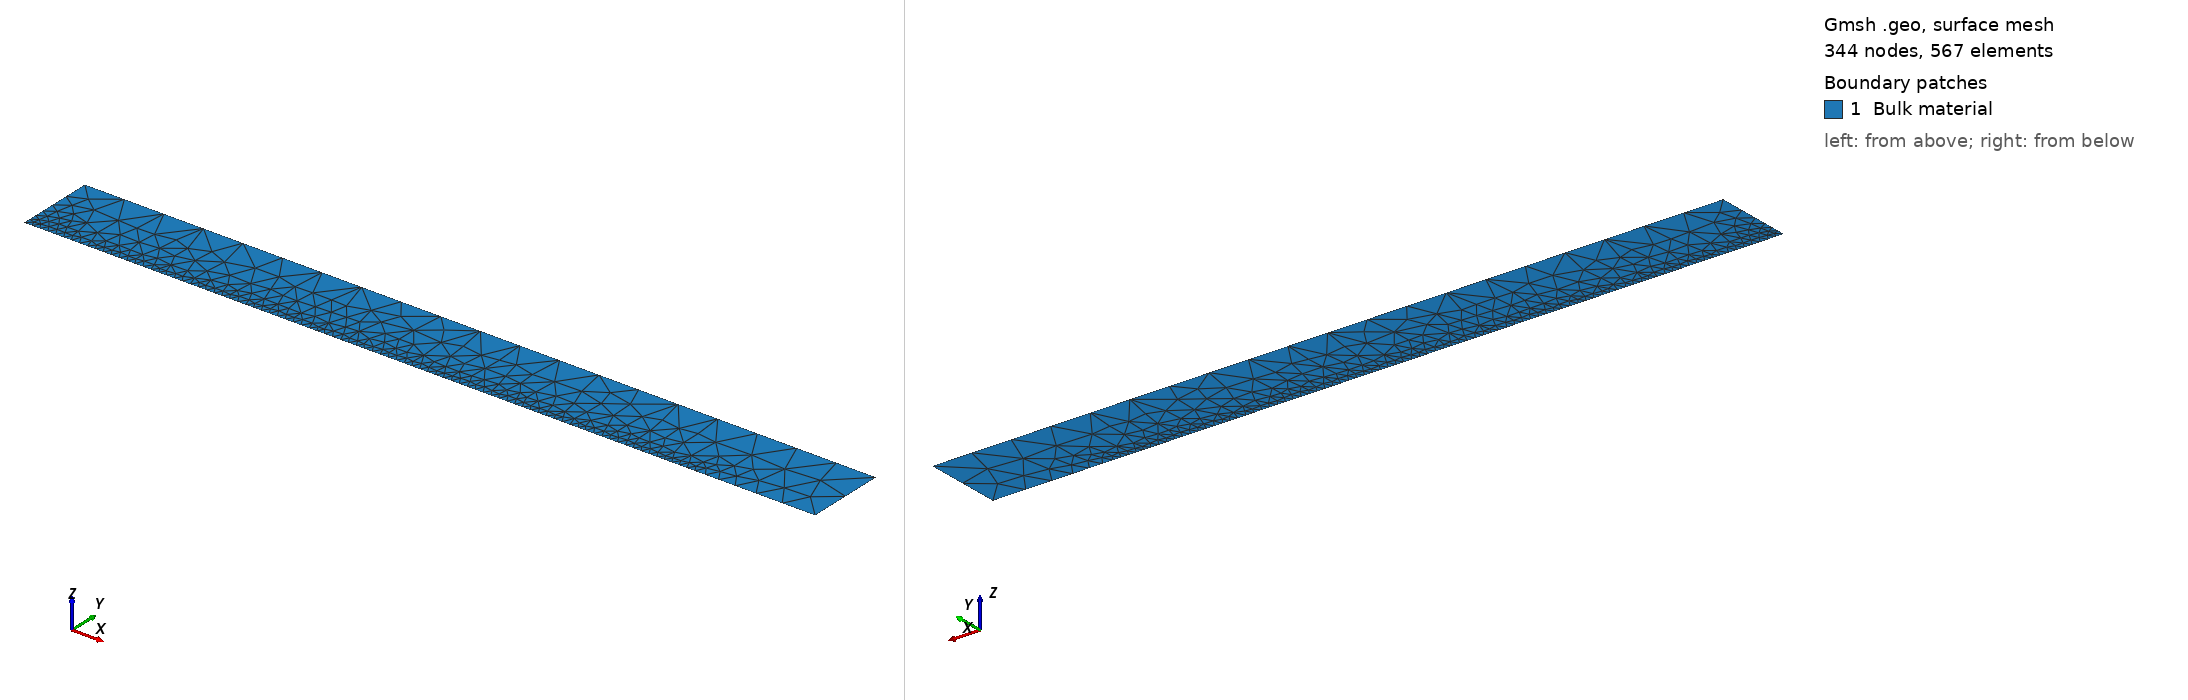

Gmsh geometry script, surface-meshed: 344 nodes, 567 surface elements. Boundary patches (legend numbers): 1 Bulk material. Left view from above one corner, right view from below the opposite corner. Legend entries are the model's physical surfaces. The drawing asked Gmsh for element sizes between 1% and 20% of the model's largest extent; the script's own settings can give other sizes.

=== DCB.geo (drawn) ===
cl__1 = 1;
/* Set up geometry for DCB inspired by Camacho & Ortiz. All dimensions in mm.*/
l_c = 0.002;
Point(1) = {0, 0, 0, l_c};
Point(2) = {1.6, 0, 0, l_c};
Point(3) = {2.0, 0.0, 0, 0.1};
Point(4) = {2.0, 0.2, 0, 0.1};
Point(5) = {0, 0.2, 0, 0.1};
Line(1) = {1, 2};
Line(2) = {2, 3};
Line(3) = {3, 4};
Line(4) = {4, 5};
Line(5) = {5, 1};
Line Loop(6) = {1, 2, 3, 4, 5};
Plane Surface(7) = {6};
Physical Line("Dirichlet BC") = {5};
Physical Line("Contact BC") = {1};
Physical Line("Free boundary") = {2, 3, 4};
Physical Surface("Bulk material") = {7};
Physical Point("Applied force") = {4};
